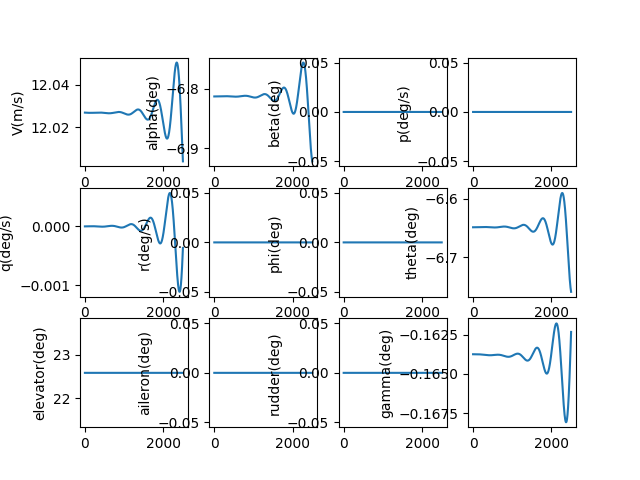

Source data for this figure (header and first rows):
, V(m/s), alpha(deg), beta(deg), p(deg/s), q(deg/s), r(deg/s), phi(deg), theta(deg), elevator(deg), aileron(deg), rudder(deg), gamma(deg), pb, qc, rb, CD_act, CL_act, Cm_act, CY_act, Cr_act, Cn_act
1.0, 12.03, -6.813, 0.0, 0.0, -2.004345517759018e-09, 0.0, 0.0, -6.649, 22.58, 0.0, 0.0, -0.1637, 0.0, -5.741293900611704e-09, 0.0, 0.04153, 0.004962, -0.2469, 0.0, 0.0, 0.0
2.0, 12.03, -6.813, 0.0, 0.0, -3.5581642669814482e-09, 0.0, 0.0, -6.649, 22.58, 0.0, 0.0, -0.1637, 0.0, -1.0192089700033956e-08, 0.0, 0.04153, 0.004962, -0.2469, 0.0, 0.0, 0.0
3.0, 12.03, -6.813, 0.0, 0.0, -4.665214203965188e-09, 0.0, 0.0, -6.649, 22.58, 0.0, 0.0, -0.1637, 0.0, -1.3363151292060886e-08, 0.0, 0.04153, 0.004962, -0.2469, 0.0, 0.0, 0.0
4.0, 12.03, -6.813, 0.0, 0.0, -5.3292578764585535e-09, 0.0, 0.0, -6.649, 22.58, 0.0, 0.0, -0.1637, 0.0, -1.526525573448839e-08, 0.0, 0.04153, 0.004962, -0.2469, 0.0, 0.0, 0.0
5.0, 12.03, -6.813, 0.0, 0.0, -5.5540631178910265e-09, 0.0, 0.0, -6.649, 22.58, 0.0, 0.0, -0.1637, 0.0, -1.5909195237505004e-08, 0.0, 0.04153, 0.004962, -0.2469, 0.0, 0.0, 0.0
6.0, 12.03, -6.813, 0.0, 0.0, -5.3434037236460976e-09, 0.0, 0.0, -6.649, 22.58, 0.0, 0.0, -0.1637, 0.0, -1.5305779100651417e-08, 0.0, 0.04153, 0.004962, -0.2469, 0.0, 0.0, 0.0
7.0, 12.03, -6.813, 0.0, 0.0, -4.7010601102394475e-09, 0.0, 0.0, -6.649, 22.58, 0.0, 0.0, -0.1637, 0.0, -1.3465835600821066e-08, 0.0, 0.04153, 0.004962, -0.2469, 0.0, 0.0, 0.0
8.0, 12.03, -6.813, 0.0, 0.0, -3.6308199656890537e-09, 0.0, 0.0, -6.649, 22.58, 0.0, 0.0, -0.1637, 0.0, -1.040021385503783e-08, 0.0, 0.04153, 0.004962, -0.2469, 0.0, 0.0, 0.0
9.0, 12.03, -6.813, 0.0, 0.0, -2.1364788753470818e-09, 0.0, 0.0, -6.649, 22.58, 0.0, 0.0, -0.1637, 0.0, -6.119785612952797e-09, 0.0, 0.04153, 0.004962, -0.2469, 0.0, 0.0, 0.0
10.0, 12.03, -6.813, 0.0, 0.0, -2.2184093671006963e-10, 0.0, 0.0, -6.649, 22.58, 0.0, 0.0, -0.1637, 0.0, -6.354470177768485e-10, 0.0, 0.04153, 0.004962, -0.2469, 0.0, 0.0, 0.0
11.0, 12.03, -6.813, 0.0, 0.0, 2.109280638400404e-09, 0.0, 0.0, -6.649, 22.58, 0.0, 0.0, -0.1637, 0.0, 6.041879668956635e-09, 0.0, 0.04153, 0.004962, -0.2469, 0.0, 0.0, 0.0
12.0, 12.03, -6.813, 0.0, 0.0, 4.853062941424072e-09, 0.0, 0.0, -6.649, 22.58, 0.0, 0.0, -0.1637, 0.0, 1.3901244399244025e-08, 0.0, 0.04153, 0.004962, -0.2469, 0.0, 0.0, 0.0
13.0, 12.03, -6.813, 0.0, 0.0, 8.00567280035315e-09, 0.0, 0.0, -6.649, 22.58, 0.0, 0.0, -0.1637, 0.0, 2.2931667715443027e-08, 0.0, 0.04153, 0.004962, -0.2469, 0.0, 0.0, 0.0
14.0, 12.03, -6.813, 0.0, 0.0, 1.1563266223809358e-08, 0.0, 0.0, -6.649, 22.58, 0.0, 0.0, -0.1637, 0.0, 3.312213915799379e-08, 0.0, 0.04153, 0.004962, -0.2469, 0.0, 0.0, 0.0
15.0, 12.03, -6.813, 0.0, 0.0, 1.5521987864141515e-08, 0.0, 0.0, -6.649, 22.58, 0.0, 0.0, -0.1637, 0.0, 4.4461615727617625e-08, 0.0, 0.04153, 0.004962, -0.2469, 0.0, 0.0, 0.0
16.0, 12.03, -6.813, 0.0, 0.0, 1.9877970493142706e-08, 0.0, 0.0, -6.649, 22.58, 0.0, 0.0, -0.1637, 0.0, 5.693902038365812e-08, 0.0, 0.04153, 0.004962, -0.2469, 0.0, 0.0, 0.0
17.0, 12.03, -6.813, 0.0, 0.0, 2.462733449664879e-08, 0.0, 0.0, -6.649, 22.58, 0.0, 0.0, -0.1637, 0.0, 7.054324059650163e-08, 0.0, 0.04153, 0.004962, -0.2469, 0.0, 0.0, 0.0
18.0, 12.03, -6.813, 0.0, 0.0, 2.9766187379222232e-08, 0.0, 0.0, -6.649, 22.58, 0.0, 0.0, -0.1637, 0.0, 8.526312692888142e-08, 0.0, 0.04153, 0.004962, -0.2469, 0.0, 0.0, 0.0
19.0, 12.03, -6.813, 0.0, 0.0, 3.5290623287483946e-08, 0.0, 0.0, -6.649, 22.58, 0.0, 0.0, -0.1637, 0.0, 1.0108749167059317e-07, 0.0, 0.04153, 0.004962, -0.2469, 0.0, 0.0, 0.0
20.0, 12.03, -6.813, 0.0, 0.0, 4.1196722546015813e-08, 0.0, 0.0, -6.649, 22.58, 0.0, 0.0, -0.1637, 0.0, 1.1800510750921374e-07, 0.0, 0.04153, 0.004962, -0.2469, 0.0, 0.0, 0.0
21.0, 12.03, -6.813, 0.0, 0.0, 4.748055120895085e-08, 0.0, 0.0, -6.649, 22.58, 0.0, 0.0, -0.1637, 0.0, 1.36004706245752e-07, 0.0, 0.04153, 0.004962, -0.2469, 0.0, 0.0, 0.0
22.0, 12.03, -6.813, 0.0, 0.0, 5.4138160627153997e-08, 0.0, 0.0, -6.649, 22.58, 0.0, 0.0, -0.1637, 0.0, 1.550749775549537e-07, 0.0, 0.04153, 0.004962, -0.2469, 0.0, 0.0, 0.0
23.0, 12.03, -6.813, 0.0, 0.0, 6.116558702962359e-08, 0.0, 0.0, -6.649, 22.58, 0.0, 0.0, -0.1637, 0.0, 1.752045677863369e-07, 0.0, 0.04153, 0.004962, -0.2469, 0.0, 0.0, 0.0
24.0, 12.03, -6.813, 0.0, 0.0, 6.855885111924464e-08, 0.0, 0.0, -6.649, 22.58, 0.0, 0.0, -0.1637, 0.0, 1.9638207880633302e-07, 0.0, 0.04153, 0.004962, -0.2469, 0.0, 0.0, 0.0
25.0, 12.03, -6.813, 0.0, 0.0, 7.631395768230212e-08, 0.0, 0.0, -6.649, 22.58, 0.0, 0.0, -0.1637, 0.0, 2.1859606687983976e-07, 0.0, 0.04153, 0.004962, -0.2469, 0.0, 0.0, 0.0
26.0, 12.03, -6.813, 0.0, 0.0, 8.442689521546644e-08, 0.0, 0.0, -6.649, 22.58, 0.0, 0.0, -0.1637, 0.0, 2.4183504160181777e-07, 0.0, 0.04153, 0.004962, -0.2469, 0.0, 0.0, 0.0
27.0, 12.03, -6.813, 0.0, 0.0, 9.289363556335814e-08, 0.0, 0.0, -6.649, 22.58, 0.0, 0.0, -0.1637, 0.0, 2.6608746485918843e-07, 0.0, 0.04153, 0.004962, -0.2469, 0.0, 0.0, 0.0
28.0, 12.03, -6.813, 0.0, 0.0, 1.0171013357231644e-07, 0.0, 0.0, -6.649, 22.58, 0.0, 0.0, -0.1637, 0.0, 2.913417498391432e-07, 0.0, 0.04153, 0.004962, -0.2469, 0.0, 0.0, 0.0
29.0, 12.03, -6.813, 0.0, 0.0, 1.1087232676135275e-07, 0.0, 0.0, -6.649, 22.58, 0.0, 0.0, -0.1637, 0.0, 3.1758626008667546e-07, 0.0, 0.04153, 0.004962, -0.2469, 0.0, 0.0, 0.0
30.0, 12.03, -6.813, 0.0, 0.0, 1.2037613500313959e-07, 0.0, 0.0, -6.649, 22.58, 0.0, 0.0, -0.1637, 0.0, 3.4480930859085514e-07, 0.0, 0.04153, 0.004962, -0.2469, 0.0, 0.0, 0.0
31.0, 12.03, -6.813, 0.0, 0.0, 1.3021746022085064e-07, 0.0, 0.0, -6.649, 22.58, 0.0, 0.0, -0.1637, 0.0, 3.7299915691650667e-07, 0.0, 0.04153, 0.004962, -0.2469, 0.0, 0.0, 0.0
32.0, 12.03, -6.813, 0.0, 0.0, 1.4039218609954862e-07, 0.0, 0.0, -6.649, 22.58, 0.0, 0.0, -0.1637, 0.0, 4.021440143775543e-07, 0.0, 0.04153, 0.004962, -0.2469, 0.0, 0.0, 0.0
33.0, 12.03, -6.813, 0.0, 0.0, 1.508961778121821e-07, 0.0, 0.0, -6.649, 22.58, 0.0, 0.0, -0.1637, 0.0, 4.3223203725221335e-07, 0.0, 0.04153, 0.004962, -0.2469, 0.0, 0.0, 0.0
34.0, 12.03, -6.813, 0.0, 0.0, 1.6172528175855343e-07, 0.0, 0.0, -6.649, 22.58, 0.0, 0.0, -0.1637, 0.0, 4.6325132803533315e-07, 0.0, 0.04153, 0.004962, -0.2469, 0.0, 0.0, 0.0
35.0, 12.03, -6.813, 0.0, 0.0, 1.728753253198113e-07, 0.0, 0.0, -6.649, 22.58, 0.0, 0.0, -0.1637, 0.0, 4.951899347352083e-07, 0.0, 0.04153, 0.004962, -0.2469, 0.0, 0.0, 0.0
36.0, 12.03, -6.813, 0.0, 0.0, 1.843421166249499e-07, 0.0, 0.0, -6.649, 22.58, 0.0, 0.0, -0.1637, 0.0, 5.280358502047805e-07, 0.0, 0.04153, 0.004962, -0.2469, 0.0, 0.0, 0.0
37.0, 12.03, -6.813, 0.0, 0.0, 1.9612144433303415e-07, 0.0, 0.0, -6.649, 22.58, 0.0, 0.0, -0.1637, 0.0, 5.617770115178845e-07, 0.0, 0.04153, 0.004962, -0.2469, 0.0, 0.0, 0.0
38.0, 12.03, -6.813, 0.0, 0.0, 2.082090774275495e-07, 0.0, 0.0, -6.649, 22.58, 0.0, 0.0, -0.1637, 0.0, 5.96401299380224e-07, 0.0, 0.04153, 0.004962, -0.2469, 0.0, 0.0, 0.0
39.0, 12.03, -6.813, 0.0, 0.0, 2.2060076502693197e-07, 0.0, 0.0, -6.649, 22.58, 0.0, 0.0, -0.1637, 0.0, 6.318965375866927e-07, 0.0, 0.04153, 0.004962, -0.2469, 0.0, 0.0, 0.0
40.0, 12.03, -6.813, 0.0, 0.0, 2.3329223620916947e-07, 0.0, 0.0, -6.649, 22.58, 0.0, 0.0, -0.1637, 0.0, 6.682504925190009e-07, 0.0, 0.04153, 0.004962, -0.2469, 0.0, 0.0, 0.0
41.0, 12.03, -6.813, 0.0, 0.0, 2.4627919984334064e-07, 0.0, 0.0, -6.649, 22.58, 0.0, 0.0, -0.1637, 0.0, 7.054508726631742e-07, 0.0, 0.04153, 0.004962, -0.2469, 0.0, 0.0, 0.0
42.0, 12.03, -6.813, 0.0, 0.0, 2.595573444464469e-07, 0.0, 0.0, -6.649, 22.58, 0.0, 0.0, -0.1637, 0.0, 7.434853281995008e-07, 0.0, 0.04153, 0.004962, -0.2469, 0.0, 0.0, 0.0
43.0, 12.03, -6.813, 0.0, 0.0, 2.7312233804230825e-07, 0.0, 0.0, -6.649, 22.58, 0.0, 0.0, -0.1637, 0.0, 7.823414505983905e-07, 0.0, 0.04153, 0.004962, -0.2469, 0.0, 0.0, 0.0
44.0, 12.03, -6.813, 0.0, 0.0, 2.8696982804274895e-07, 0.0, 0.0, -6.649, 22.58, 0.0, 0.0, -0.1637, 0.0, 8.220067722800819e-07, 0.0, 0.04153, 0.004962, -0.2469, 0.0, 0.0, 0.0
45.0, 12.03, -6.813, 0.0, 0.0, 3.0109544113594444e-07, 0.0, 0.0, -6.649, 22.58, 0.0, 0.0, -0.1637, 0.0, 8.624687662948613e-07, 0.0, 0.04153, 0.004962, -0.2469, 0.0, 0.0, 0.0
46.0, 12.03, -6.813, 0.0, 0.0, 3.154947831919683e-07, 0.0, 0.0, -6.649, 22.58, 0.0, 0.0, -0.1637, 0.0, 9.037148460525503e-07, 0.0, 0.04153, 0.004962, -0.2469, 0.0, 0.0, 0.0
47.0, 12.03, -6.813, 0.0, 0.0, 3.3016343918275114e-07, 0.0, 0.0, -6.649, 22.58, 0.0, 0.0, -0.1637, 0.0, 9.457323650932753e-07, 0.0, 0.04153, 0.004962, -0.2469, 0.0, 0.0, 0.0
48.0, 12.03, -6.813, 0.0, 0.0, 3.450969731109266e-07, 0.0, 0.0, -6.649, 22.58, 0.0, 0.0, -0.1637, 0.0, 9.885086168836932e-07, 0.0, 0.04153, 0.004962, -0.2469, 0.0, 0.0, 0.0
49.0, 12.03, -6.813, 0.0, 0.0, 3.602909279535259e-07, 0.0, 0.0, -6.649, 22.58, 0.0, 0.0, -0.1637, 0.0, 1.0320308346557518e-06, 0.0, 0.04153, 0.004962, -0.2469, 0.0, 0.0, 0.0
50.0, 12.03, -6.813, 0.0, 0.0, 3.757408256221942e-07, 0.0, 0.0, -6.649, 22.58, 0.0, 0.0, -0.1637, 0.0, 1.076286191292774e-06, 0.0, 0.04153, 0.004962, -0.2469, 0.0, 0.0, 0.0
51.0, 12.03, -6.813, 0.0, 0.0, 3.914421669320345e-07, 0.0, 0.0, -6.649, 22.58, 0.0, 0.0, -0.1637, 0.0, 1.121261799240257e-06, 0.0, 0.04153, 0.004962, -0.2469, 0.0, 0.0, 0.0
52.0, 12.03, -6.813, 0.0, 0.0, 4.073904315883619e-07, 0.0, 0.0, -6.649, 22.58, 0.0, 0.0, -0.1637, 0.0, 1.166944710467975e-06, 0.0, 0.04153, 0.004962, -0.2469, 0.0, 0.0, 0.0
53.0, 12.03, -6.813, 0.0, 0.0, 4.235810781786e-07, 0.0, 0.0, -6.649, 22.58, 0.0, 0.0, -0.1637, 0.0, 1.2133219164468118e-06, 0.0, 0.04153, 0.004962, -0.2469, 0.0, 0.0, 0.0
54.0, 12.03, -6.813, 0.0, 0.0, 4.4000954418571686e-07, 0.0, 0.0, -6.649, 22.58, 0.0, 0.0, -0.1637, 0.0, 1.2603803481872916e-06, 0.0, 0.04153, 0.004962, -0.2469, 0.0, 0.0, 0.0
55.0, 12.03, -6.813, 0.0, 0.0, 4.566712460103433e-07, 0.0, 0.0, -6.649, 22.58, 0.0, 0.0, -0.1637, 0.0, 1.3081068763029843e-06, 0.0, 0.04153, 0.004962, -0.2469, 0.0, 0.0, 0.0
56.0, 12.03, -6.813, 0.0, 0.0, 4.73561579006367e-07, 0.0, 0.0, -6.649, 22.58, 0.0, 0.0, -0.1637, 0.0, 1.356488311112508e-06, 0.0, 0.04153, 0.004962, -0.2469, 0.0, 0.0, 0.0
57.0, 12.03, -6.813, 0.0, 0.0, 4.906759175284616e-07, 0.0, 0.0, -6.649, 22.58, 0.0, 0.0, -0.1637, 0.0, 1.4055114027757234e-06, 0.0, 0.04153, 0.004962, -0.2469, 0.0, 0.0, 0.0
58.0, 12.03, -6.813, 0.0, 0.0, 5.08009614993532e-07, 0.0, 0.0, -6.649, 22.58, 0.0, 0.0, -0.1637, 0.0, 1.4551628414697889e-06, 0.0, 0.04153, 0.004962, -0.2469, 0.0, 0.0, 0.0
59.0, 12.03, -6.813, 0.0, 0.0, 5.255580039541316e-07, 0.0, 0.0, -6.649, 22.58, 0.0, 0.0, -0.1637, 0.0, 1.5054292575995115e-06, 0.0, 0.04153, 0.004962, -0.2469, 0.0, 0.0, 0.0
60.0, 12.03, -6.813, 0.0, 0.0, 5.433163961838334e-07, 0.0, 0.0, -6.649, 22.58, 0.0, 0.0, -0.1637, 0.0, 1.5562972220419397e-06, 0.0, 0.04153, 0.004962, -0.2469, 0.0, 0.0, 0.0
... 2,440 more rows
